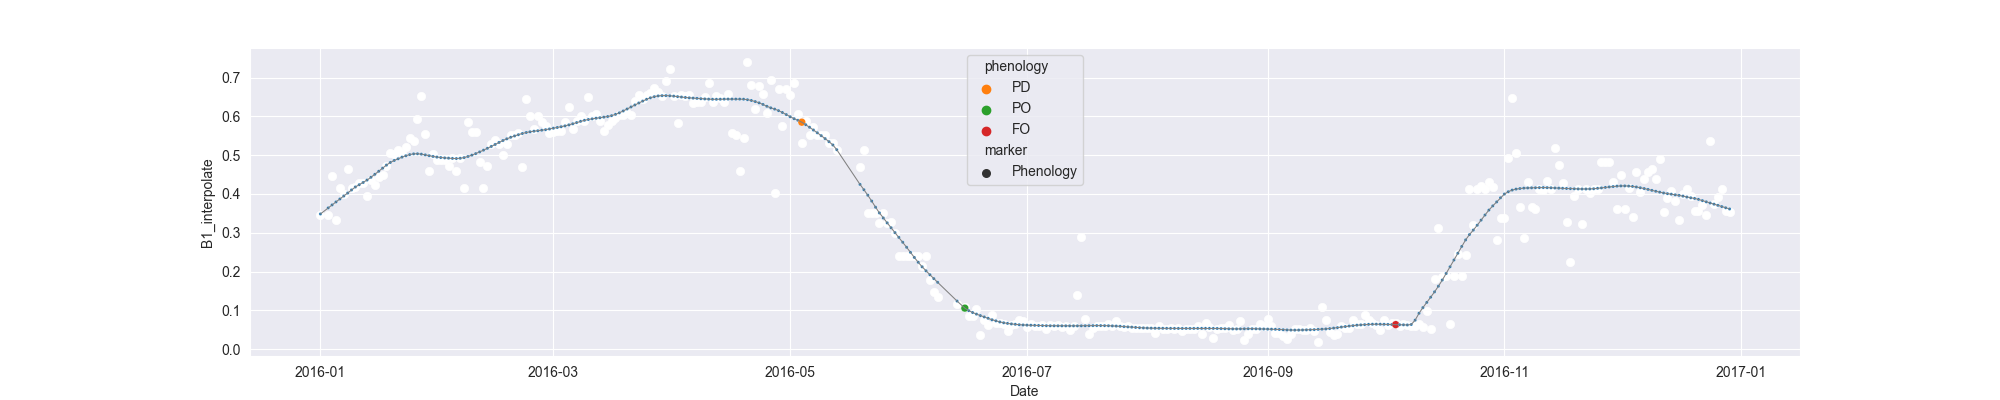

The table this chart was drawn from, first rows:
system:time_start, B1, B1_interpolate, B1_phenology
2016-01-01, 0.3445, 0.3445, 
2016-01-02, , , 
2016-01-03, , 0.3445, 
2016-01-04, 0.4472, 0.4472, 
2016-01-05, 0.3339, 0.3339, 
2016-01-06, , 0.4148, 
2016-01-07, , 0.3987, 
2016-01-08, 0.4634, 0.4634, 
2016-01-09, , 0.4148, 
2016-01-10, , 0.4185, 
2016-01-11, , 0.4285, 
2016-01-12, , 0.4283, 
2016-01-13, 0.3935, 0.3935, 
2016-01-14, , 0.4368, 
2016-01-15, , 0.4235, 
2016-01-16, , 0.4447, 
2016-01-17, , 0.4494, 
2016-01-18, , 0.4731, 
2016-01-19, , 0.5053, 
2016-01-20, , 0.5034, 
2016-01-21, , 0.5129, 
2016-01-22, 0.5053, 0.5053, 
2016-01-23, , 0.5205, 
2016-01-24, , 0.5449, 
2016-01-25, 0.5358, 0.5358, 
2016-01-26, , 0.5937, 
2016-01-27, 0.6516, 0.6516, 
2016-01-28, , 0.5548, 
2016-01-29, 0.458, 0.458, 
2016-01-30, 0.5032, 0.5032, 
2016-01-31, , 0.4875, 
2016-02-01, , 0.4875, 
2016-02-02, , 0.4875, 
2016-02-03, 0.4718, 0.4718, 
2016-02-04, 0.493, 0.493, 
2016-02-05, , 0.4604, 
2016-02-06, , 0.493, 
2016-02-07, 0.4165, 0.4165, 
2016-02-08, 0.5843, 0.5843, 
2016-02-09, 0.5602, 0.5602, 
2016-02-10, , 0.5602, 
2016-02-11, , 0.4823, 
2016-02-12, 0.4152, 0.4152, 
2016-02-13, , 0.4715, 
2016-02-14, 0.5277, 0.5277, 
2016-02-15, 0.5381, 0.5381, 
2016-02-16, , 0.5277, 
2016-02-17, , 0.5003, 
2016-02-18, , 0.5277, 
2016-02-19, , 0.5512, 
2016-02-20, , 0.5512, 
2016-02-21, , 0.5581, 
2016-02-22, 0.4706, 0.4706, 
2016-02-23, 0.6448, 0.6448, 
2016-02-24, , 0.6011, 
2016-02-25, , 0.5685, 
2016-02-26, , 0.6011, 
2016-02-27, , 0.5849, 
2016-02-28, , 0.5765, 
2016-02-29, 0.5574, 0.5574, 
... 304 more rows
